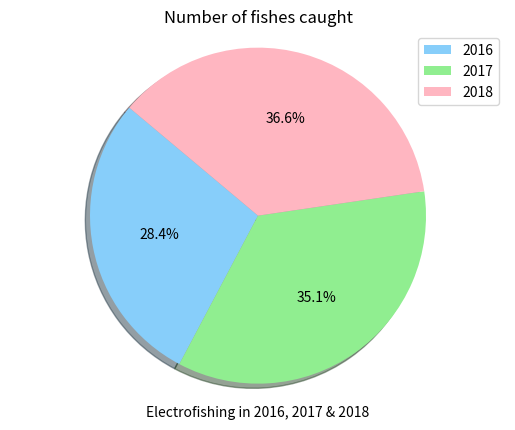

Write Python code to recreate this figure.
import matplotlib.pyplot as plt

labels = "2016", "2017", "2018"
sizes = [38, 47, 49]
colors = ['lightskyblue', 'lightgreen', 'lightpink']
explode = (0.1, 0.1, 0.1)

plt.pie(sizes, colors=colors, autopct='%1.1f%%', shadow=True, startangle=140)

plt.axis('equal')
plt.legend(labels, loc=1)
plt.title("Number of fishes caught")
plt.xlabel("Electrofishing in 2016, 2017 & 2018")
plt.show()